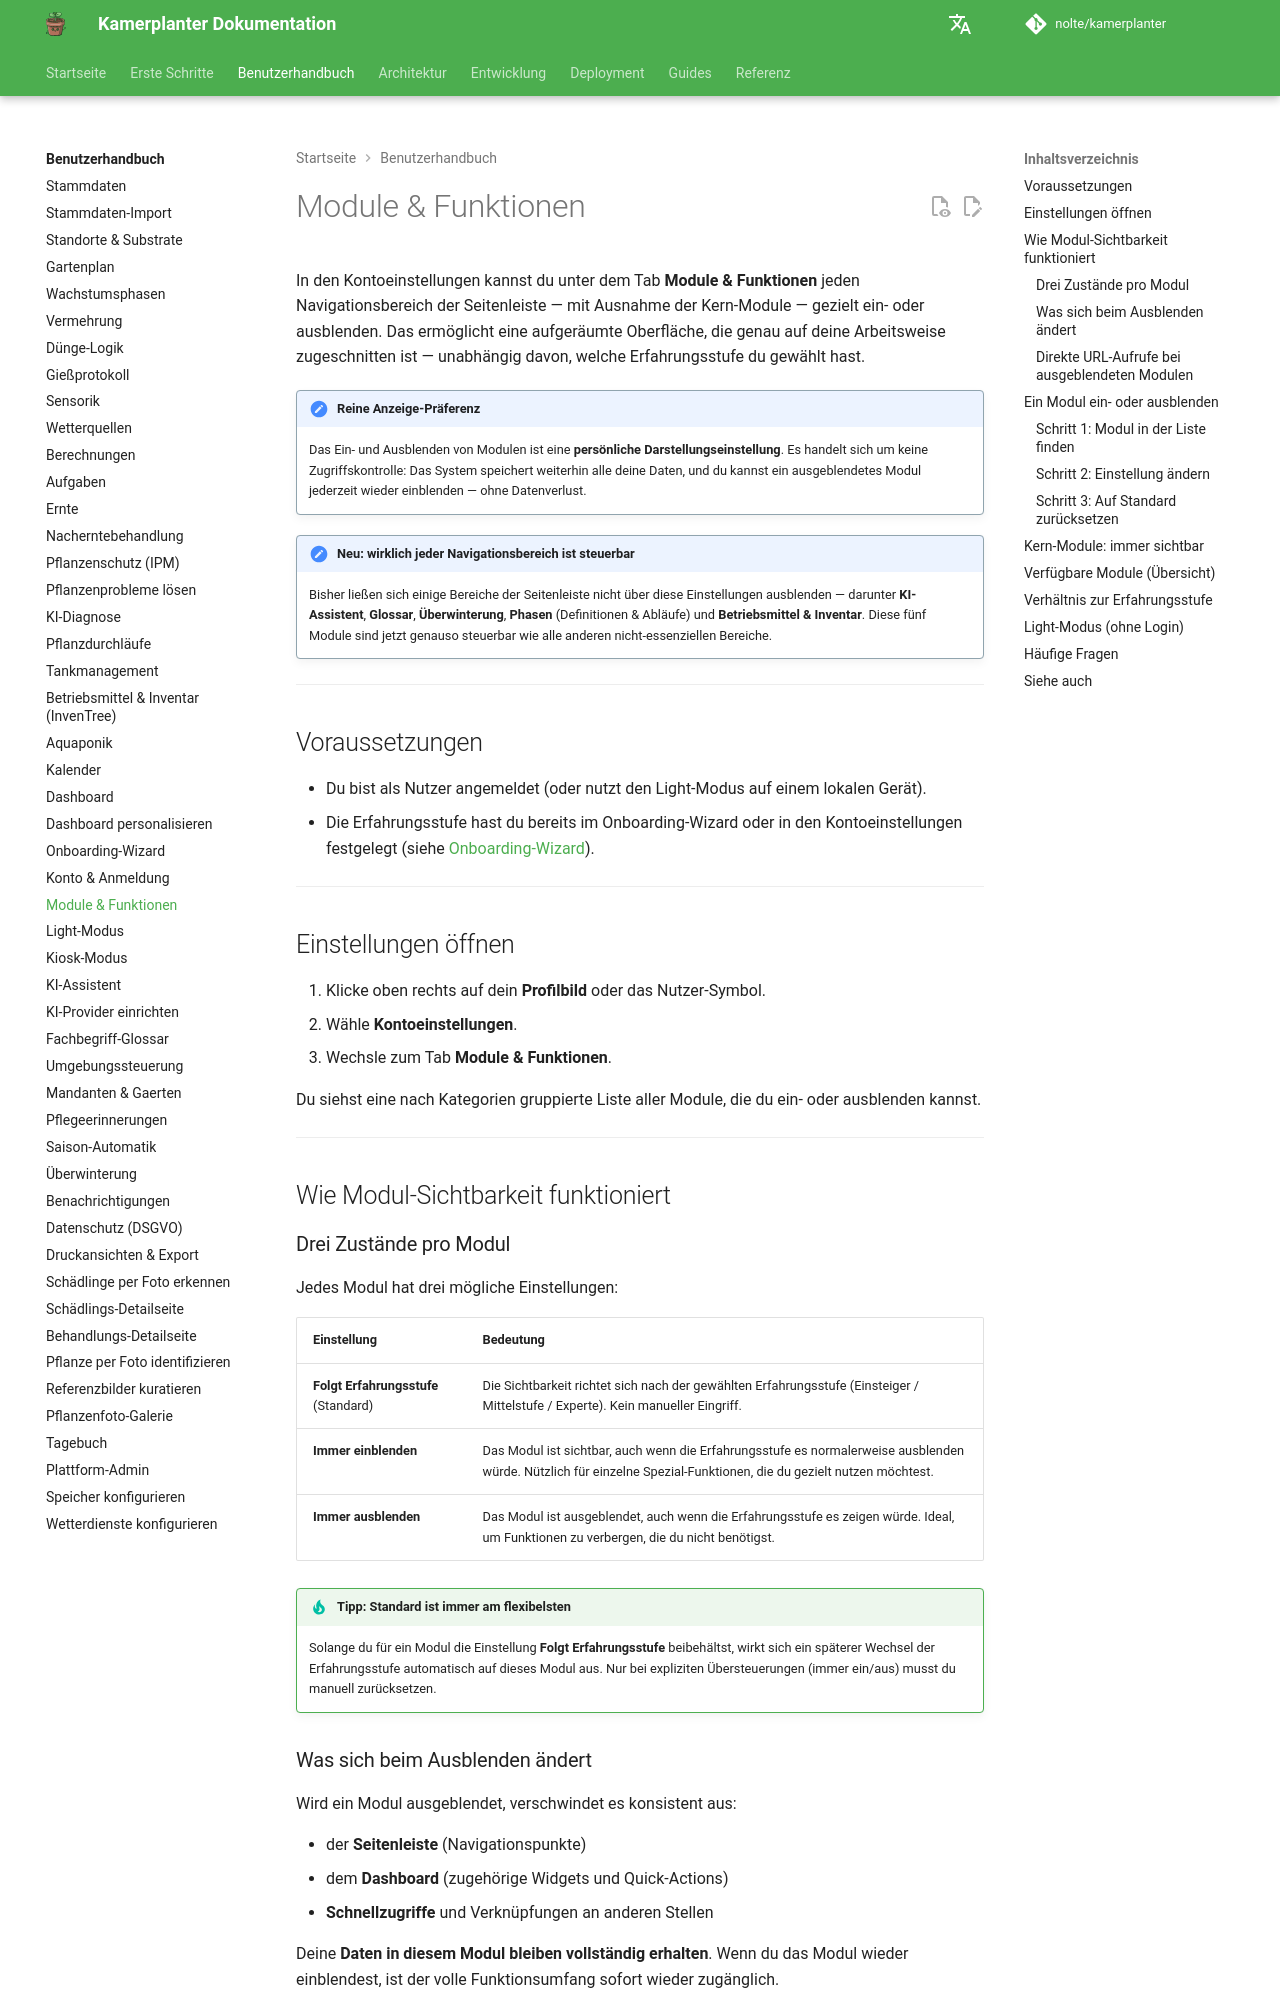

repository: nolte/kamerplanter · page: user-guide/module-visibility/index.html · generator: mkdocs

# Module & Funktionen

In den Kontoeinstellungen kannst du unter dem Tab **Module & Funktionen** jeden Navigationsbereich der Seitenleiste — mit Ausnahme der Kern-Module — gezielt ein- oder ausblenden. Das ermöglicht eine aufgeräumte Oberfläche, die genau auf deine Arbeitsweise zugeschnitten ist — unabhängig davon, welche Erfahrungsstufe du gewählt hast.

!!! note "Reine Anzeige-Präferenz"
    Das Ein- und Ausblenden von Modulen ist eine **persönliche Darstellungseinstellung**. Es handelt sich um keine Zugriffskontrolle: Das System speichert weiterhin alle deine Daten, und du kannst ein ausgeblendetes Modul jederzeit wieder einblenden — ohne Datenverlust.

!!! note "Neu: wirklich jeder Navigationsbereich ist steuerbar"
    Bisher ließen sich einige Bereiche der Seitenleiste nicht über diese Einstellungen ausblenden — darunter **KI-Assistent**, **Glossar**, **Überwinterung**, **Phasen** (Definitionen & Abläufe) und **Betriebsmittel & Inventar**. Diese fünf Module sind jetzt genauso steuerbar wie alle anderen nicht-essenziellen Bereiche.

---

## Voraussetzungen

- Du bist als Nutzer angemeldet (oder nutzt den Light-Modus auf einem lokalen Gerät).
- Die Erfahrungsstufe hast du bereits im Onboarding-Wizard oder in den Kontoeinstellungen festgelegt (siehe [Onboarding-Wizard](onboarding.md)).

---

## Einstellungen öffnen

1. Klicke oben rechts auf dein **Profilbild** oder das Nutzer-Symbol.
2. Wähle **Kontoeinstellungen**.
3. Wechsle zum Tab **Module & Funktionen**.

Du siehst eine nach Kategorien gruppierte Liste aller Module, die du ein- oder ausblenden kannst.

---

## Wie Modul-Sichtbarkeit funktioniert

### Drei Zustände pro Modul

Jedes Modul hat drei mögliche Einstellungen:

| Einstellung | Bedeutung |
|-------------|-----------|
| **Folgt Erfahrungsstufe** (Standard) | Die Sichtbarkeit richtet sich nach der gewählten Erfahrungsstufe (Einsteiger / Mittelstufe / Experte). Kein manueller Eingriff. |
| **Immer einblenden** | Das Modul ist sichtbar, auch wenn die Erfahrungsstufe es normalerweise ausblenden würde. Nützlich für einzelne Spezial-Funktionen, die du gezielt nutzen möchtest. |
| **Immer ausblenden** | Das Modul ist ausgeblendet, auch wenn die Erfahrungsstufe es zeigen würde. Ideal, um Funktionen zu verbergen, die du nicht benötigst. |

!!! tip "Tipp: Standard ist immer am flexibelsten"
    Solange du für ein Modul die Einstellung **Folgt Erfahrungsstufe** beibehältst, wirkt sich ein späterer Wechsel der Erfahrungsstufe automatisch auf dieses Modul aus. Nur bei expliziten Übersteuerungen (immer ein/aus) musst du manuell zurücksetzen.

### Was sich beim Ausblenden ändert

Wird ein Modul ausgeblendet, verschwindet es konsistent aus:

- der **Seitenleiste** (Navigationspunkte)
- dem **Dashboard** (zugehörige Widgets und Quick-Actions)
- **Schnellzugriffe** und Verknüpfungen an anderen Stellen

Deine **Daten in diesem Modul bleiben vollständig erhalten**. Wenn du das Modul wieder einblendest, ist der volle Funktionsumfang sofort wieder zugänglich.
